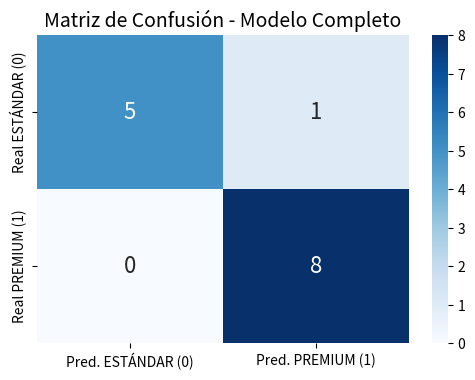

The matplotlib source for this figure:
import numpy as np
import pandas as pd
import seaborn as sns
import matplotlib.pyplot as plt

data = {
    'area': [95, 123, 118, 96, 182, 86, 63, 193, 155, 128, 195, 115, 105, 140],
    'habitaciones': [4, 2, 2, 4, 4, 4, 2, 2, 2, 2, 5, 5, 3, 3],
    'antiguedad': [13, 14, 22, 8, 19, 5, 7, 3, 29, 3, 18, 22, 10, 6],
    'distancia': [12.5, 8.0, 15.0, 5.5, 9.0, 3.5, 18.0, 4.0, 22.0, 6.5, 7.5, 20.0, 2.0, 14.0],
    'precio': [171600, 216200, 196900, 190200, 305700, 180100, 133600, 320000, 242700, 216800, 357400, 219800, 198500, 241300]
}

df = pd.DataFrame(data)

# ===========================================================================
# FUNCIONES MATEMÁTICAS LOGÍSTICAS
# ===========================================================================

def normalizar_datos(X):
    mu = np.mean(X, axis=0)
    sigma = np.std(X, axis=0)
    X_norm = (X - mu) / sigma
    return X_norm, mu, sigma

def sigmoide(z):
    return 1 / (1 + np.exp(-z))

def regresion_logistica_gd(X, y, lr=0.01, epocas=2000):
    n_muestras, n_features = X.shape
    w = np.zeros(n_features)
    
    for i in range(epocas):
        z = np.dot(X, w)
        y_pred_prob = sigmoide(z)
        
        error = y_pred_prob - y
        gradiente = (1 / n_muestras) * np.dot(X.T, error)
        
        w = w - lr * gradiente
        
    return w

# ===========================================================================
# ETAPA 2.1
# ===========================================================================

print("\n--- ETAPA 2.1: VARIABLE OBJETIVO BINARIA ---")

df['y_bin'] = (df['precio'] > 200000).astype(int)

print(df['y_bin'].value_counts())

# ===========================================================================
# ETAPA 2.2 - MODELO UNIVARIADO "SOLO ÁREA"
# ===========================================================================

# 1. Definir feature y target
X_area = df[['area']].values.astype(float)
y = df['y_bin'].values

# 2. Normalizar y agregar columna de Bias (x0 = 1)
X_area_norm, mu_area, sigma_area = normalizar_datos(X_area)
X_gd_area = np.c_[np.ones(X_area_norm.shape[0]), X_area_norm]

# 3. Entrenar el modelo (Parámetros del PDF: lr=0.01, 2000 épocas)
W_area = regresion_logistica_gd(X_gd_area, y, lr=0.01, epocas=2000)

# 4. Calcular el Accuracy
probabilidades = sigmoide(np.dot(X_gd_area, W_area))
predicciones = (probabilidades >= 0.5).astype(int)
accuracy_area = np.mean(predicciones == y) * 100

print("\n--- ETAPA 2.2: MODELO SOLO ÁREA (x1) ---")
print(f"w0 (Bias): {W_area[0]:.4f}")
print(f"w1 (Peso Área): {W_area[1]:.4f}")
print(f"Accuracy: {accuracy_area:.2f}%")

# ===========================================================================
# ETAPA 2.2 - MODELO UNIVARIADO "SOLO HABITACIONES"
# ===========================================================================

# 1. Definir feature y target
X_hab = df[['habitaciones']].values.astype(float)
y = df['y_bin'].values

# 2. Normalizar y agregar columna de Bias (x0 = 1)
X_hab_norm, mu_hab, sigma_hab = normalizar_datos(X_hab)
X_gd_hab = np.c_[np.ones(X_hab_norm.shape[0]), X_hab_norm]

# 3. Entrenar el modelo (Parámetros del PDF: lr=0.01, 2000 épocas)
W_hab = regresion_logistica_gd(X_gd_hab, y, lr=0.01, epocas=2000)

# 4. Calcular el Accuracy
probabilidades_hab = sigmoide(np.dot(X_gd_hab, W_hab))
predicciones_hab = (probabilidades_hab >= 0.5).astype(int)
accuracy_hab = np.mean(predicciones_hab == y) * 100

print("\n--- ETAPA 2.2: MODELO SOLO HABITACIONES (x2) ---")
print(f"w0 (Bias): {W_hab[0]:.4f}")
print(f"w2 (Peso Habitaciones): {W_hab[1]:.4f}")
print(f"Accuracy: {accuracy_hab:.2f}%")

# ===========================================================================
# ETAPA 2.2 - MODELO UNIVARIADO "SOLO ANTIGUEDAD"
# ===========================================================================

X_ant = df[['antiguedad']].values.astype(float)

X_ant_norm, mu_ant, sigma_ant = normalizar_datos(X_ant)
X_gd_ant = np.c_[np.ones(X_ant_norm.shape[0]), X_ant_norm]

W_ant = regresion_logistica_gd(X_gd_ant, y, lr=0.01, epocas=2000)

probabilidades_ant = sigmoide(np.dot(X_gd_ant, W_ant))
predicciones_ant = (probabilidades_ant >= 0.5).astype(int)
accuracy_ant = np.mean(predicciones_ant == y) * 100

print("\n--- ETAPA 2.2: MODELO SOLO ANTIGÜEDAD (x3) ---")
print(f"w0 (Bias): {W_ant[0]:.4f}")
print(f"w3 (Peso Antigüedad): {W_ant[1]:.4f}")
print(f"Accuracy: {accuracy_ant:.2f}%")

# ===========================================================================
# ETAPA 2.2 - MODELO UNIVARIADO "SOLO DISTANCIA"
# ===========================================================================

X_dist = df[['distancia']].values.astype(float)

X_dist_norm, mu_dist, sigma_dist = normalizar_datos(X_dist)
X_gd_dist = np.c_[np.ones(X_dist_norm.shape[0]), X_dist_norm]

W_dist = regresion_logistica_gd(X_gd_dist, y, lr=0.01, epocas=2000)

probabilidades_dist = sigmoide(np.dot(X_gd_dist, W_dist))
predicciones_dist = (probabilidades_dist >= 0.5).astype(int)
accuracy_dist = np.mean(predicciones_dist == y) * 100

print("\n--- ETAPA 2.2: MODELO SOLO DISTANCIA (x4) ---")
print(f"w0 (Bias): {W_dist[0]:.4f}")
print(f"w4 (Peso Distancia): {W_dist[1]:.4f}")
print(f"Accuracy: {accuracy_dist:.2f}%")

# ===========================================================================
# ETAPA 2.3 - MODELO LOGÍSTICO COMPLETO
# ===========================================================================

# 1. Definir TODAS las features y el target
columnas_features = ['area', 'habitaciones', 'antiguedad', 'distancia']
X_completa = df[columnas_features].values.astype(float)
y = df['y_bin'].values

# 2. Normalizar la matriz completa y agregar columna de Bias (x0 = 1)
# guardamos mu_comp y sigma_comp para usarlas en el Ítem 8
X_comp_norm, mu_comp, sigma_comp = normalizar_datos(X_completa)
X_gd_comp = np.c_[np.ones(X_comp_norm.shape[0]), X_comp_norm]

# 3. Entrenar el modelo
W_comp = regresion_logistica_gd(X_gd_comp, y, lr=0.01, epocas=3000)

# 4. Calcular el Accuracy del modelo completo
probabilidades_comp = sigmoide(np.dot(X_gd_comp, W_comp))
predicciones_comp = (probabilidades_comp >= 0.5).astype(int)
accuracy_comp = np.mean(predicciones_comp == y) * 100

print("\n--- ETAPA 2.3: MODELO COMPLETO (4 CARACTERÍSTICAS) ---")
print(f"w0 (Bias): {W_comp[0]:.4f}")
print(f"w1 (Peso Área): {W_comp[1]:.4f}")
print(f"w2 (Peso Habitaciones): {W_comp[2]:.4f}")
print(f"w3 (Peso Antigüedad): {W_comp[3]:.4f}")
print(f"w4 (Peso Distancia): {W_comp[4]:.4f}")
print(f"Accuracy Modelo Completo: {accuracy_comp:.2f}%")

# ===========================================================================
# ETAPA 2.3 - MATRIZ DE CONFUSIÓN
# ===========================================================================

# Calcular TP, TN, FP, FN
TP = np.sum((predicciones_comp == 1) & (y == 1))
TN = np.sum((predicciones_comp == 0) & (y == 0))
FP = np.sum((predicciones_comp == 1) & (y == 0))
FN = np.sum((predicciones_comp == 0) & (y == 1))

matriz_confusion = np.array([[TN, FP], 
                             [FN, TP]])

plt.figure(figsize=(6, 4))
sns.heatmap(matriz_confusion, annot=True, fmt='d', cmap='Blues', 
            xticklabels=['Pred. ESTÁNDAR (0)', 'Pred. PREMIUM (1)'], 
            yticklabels=['Real ESTÁNDAR (0)', 'Real PREMIUM (1)'],
            annot_kws={"size": 16})
plt.title('Matriz de Confusión - Modelo Completo', fontsize=14)
plt.show()

# ===========================================================================
# ETAPA 2.3 - PREDICCIÓN DE UNA NUEVA PROPIEDAD
# ===========================================================================

# Propiedad a predecir: 175 m2, 4 hab, 8 años, 6 km
x_nueva = np.array([175.0, 4.0, 8.0, 6.0])

# 1. Normalizamos con los mu y sigma del modelo completo
x_nueva_norm = (x_nueva - mu_comp) / sigma_comp

# 2. Agregamos el Bias Trick (x0 = 1)
x_nueva_gd = np.insert(x_nueva_norm, 0, 1.0)

# 3. Calculamos la combinación lineal (z)
z_nueva = np.dot(x_nueva_gd, W_comp)

# 4. Calculamos la probabilidad final pasando por la Sigmoide
probabilidad_premium = sigmoide(z_nueva)

print("\n--- ETAPA 2.3: PREDICCIÓN NUEVA PROPIEDAD ---")
print(f"Combinación lineal (z): {z_nueva:.4f}")
print(f"Probabilidad de ser PREMIUM P(y=1): {probabilidad_premium * 100:.2f}%")
